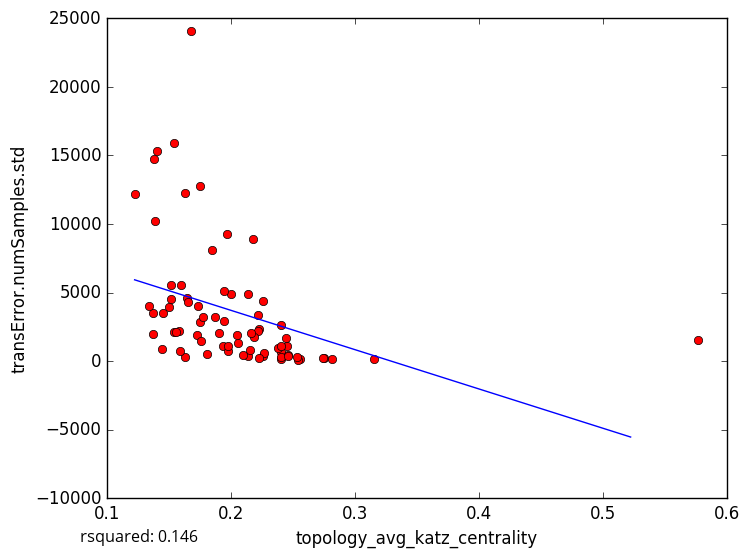

Source data for this figure (header and first rows):
topology_avg_katz_centrality, transError.numSamples.std
0.1645, 4575
0.1449, 3505
0.152, 4516
0.1935, 1069
0.2749, 257.9
0.3157, 141.9
0.2812, 182.9
0.1369, 3510
0.1497, 3936
0.2004, 4927
0.226, 363.8
0.2555, 147.3
0.2403, 2626
0.2539, 108.1
0.2451, 1084
0.2406, 183.2
0.2533, 273.7
0.2404, 643
0.1974, 702.5
0.5769, 1510
0.1379, 14728
0.2225, 2308
0.1404, 15286
0.1845, 8108
0.1746, 2866
0.168, 24074
0.2218, 2219
0.2177, 8919
0.2186, 1726
0.1778, 3229
0.1626, 308
0.1591, 701.6
0.163, 12253
0.1947, 5104
0.1223, 12191
0.139, 10206
0.1374, 1948
0.1343, 4006
0.2738, 189.9
0.1539, 2139
0.1737, 4016
0.2377, 968.2
0.1517, 5532
0.2057, 1328
0.2136, 4913
0.1444, 897.2
0.1749, 12782
0.1538, 15885
0.187, 3217
0.2258, 4350
0.2444, 1687
0.1905, 2072
0.2134, 383.6
0.216, 2014
0.2047, 1918
0.1583, 2175
0.1972, 1102
0.1947, 2925
0.2214, 3356
0.1804, 490.1
... 18 more rows
